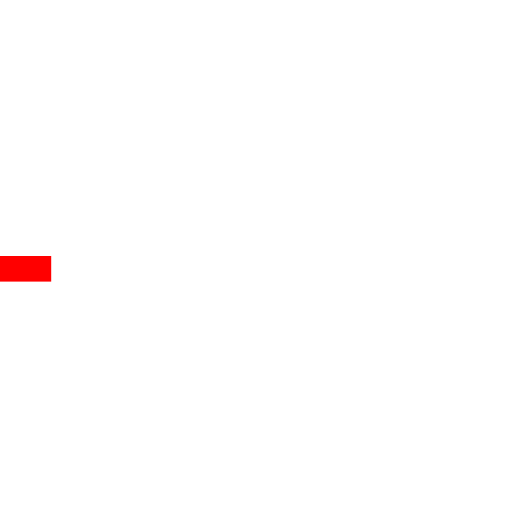
t = 0.00 s
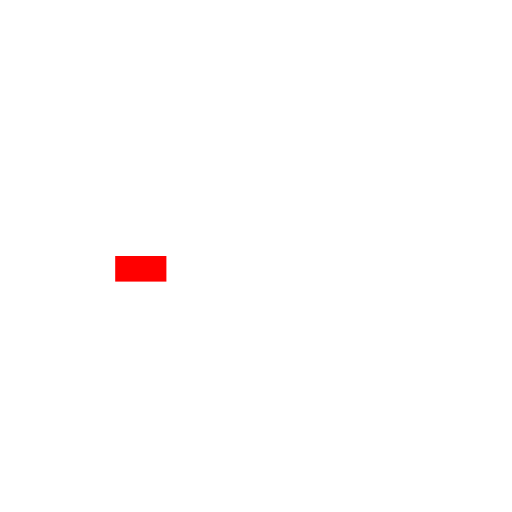
t = 1.25 s
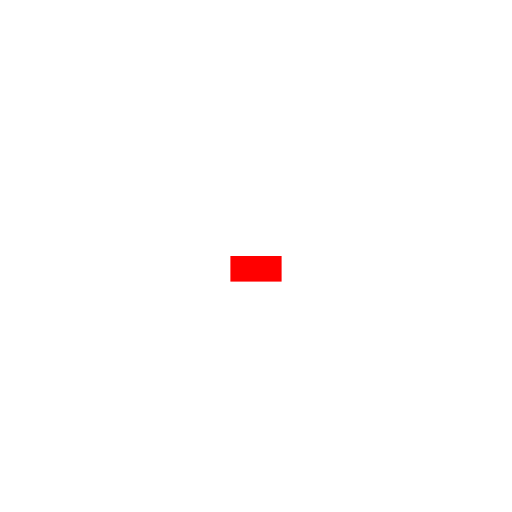
t = 2.50 s
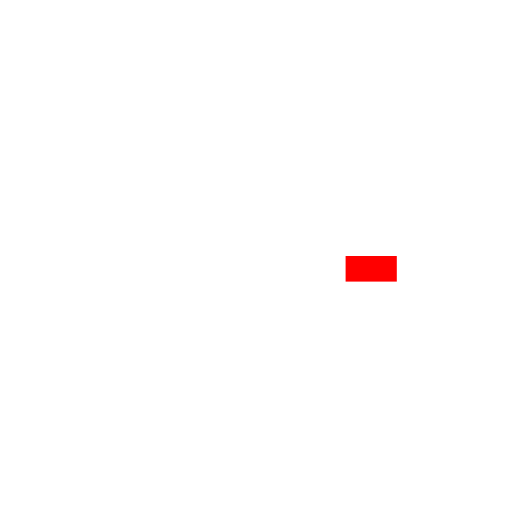
t = 3.75 s

The animated SVG that drew these frames (rendered in a browser with its animation timeline set to each time). Animation: 1 SMIL element (animateTransform=1); one cycle of 5.00 s, repeats indefinitely.

<svg width="200" height="200" viewBox="0 0 200 200">
    <rect x="0" y="100" width="20" height="10" fill="red">
        <animateTransform attributeName="transform"
                          type="translate"
                          from="0,0"
                          to="180,0"
                          dur="5s"
                          repeatCount="indefinite" />
    </rect>
</svg>